6-way image classification set "Roboflow_export" from GitHub (Gokulnaath-N/Propvision_HackDragons); label vocabulary: bath room, bed room, dining room, kitchen, living room, pooja room.

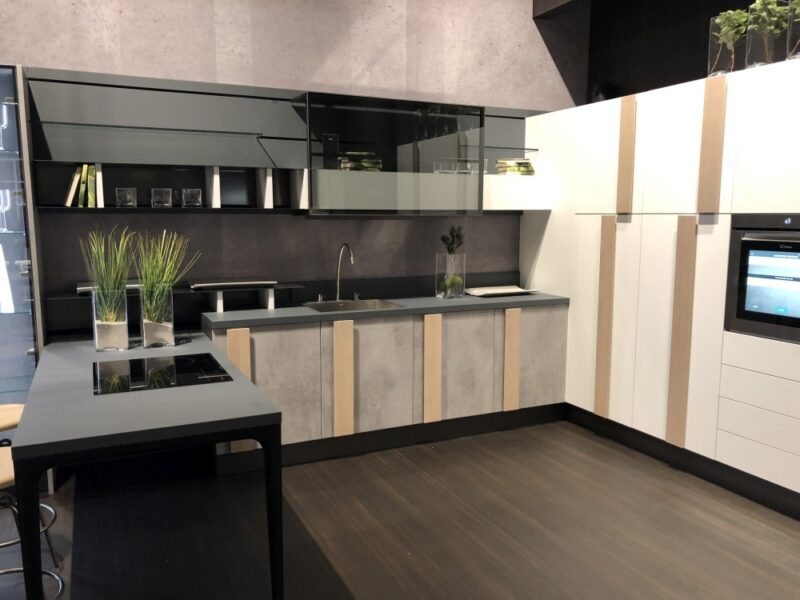
Label: kitchen

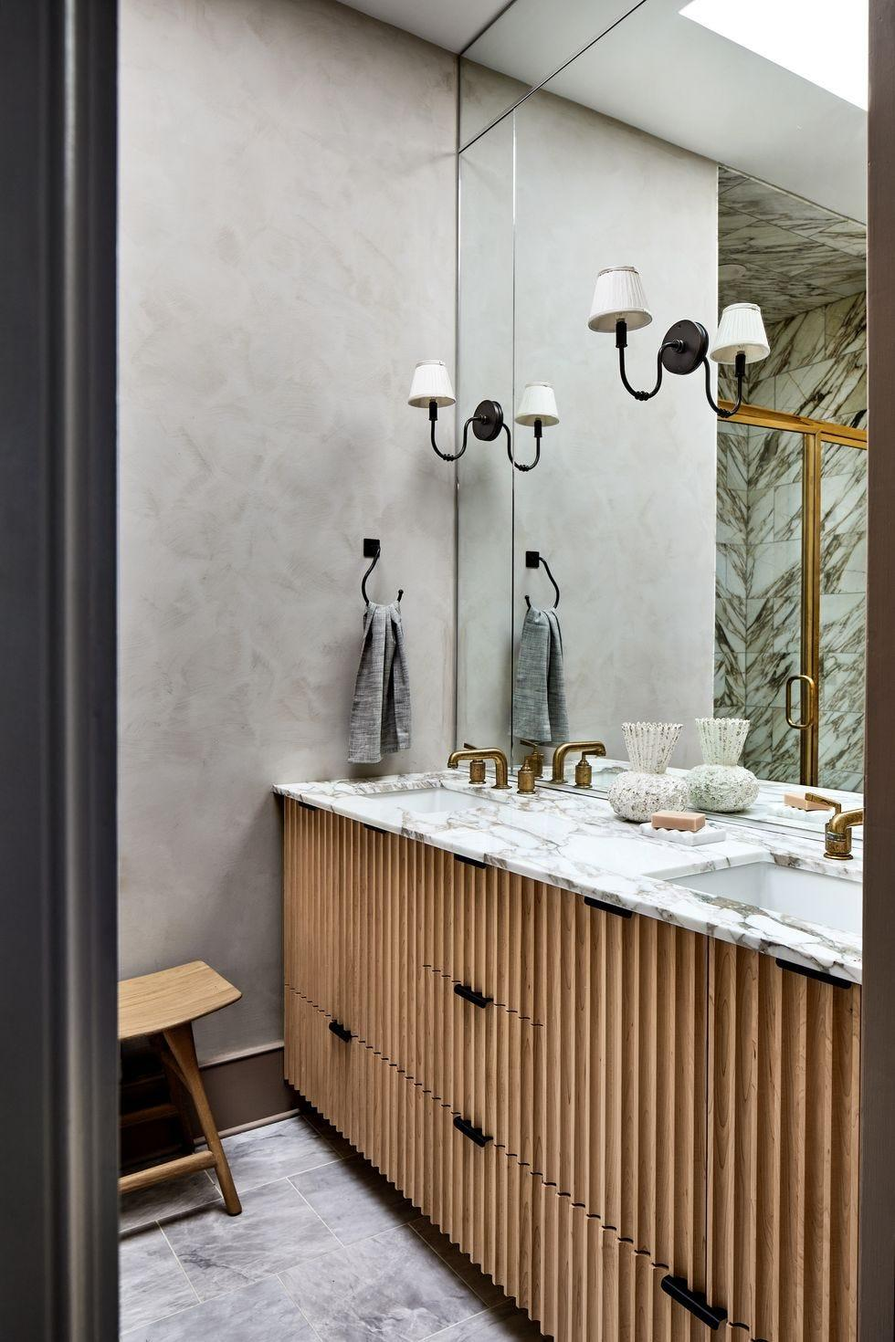
Label: bath room

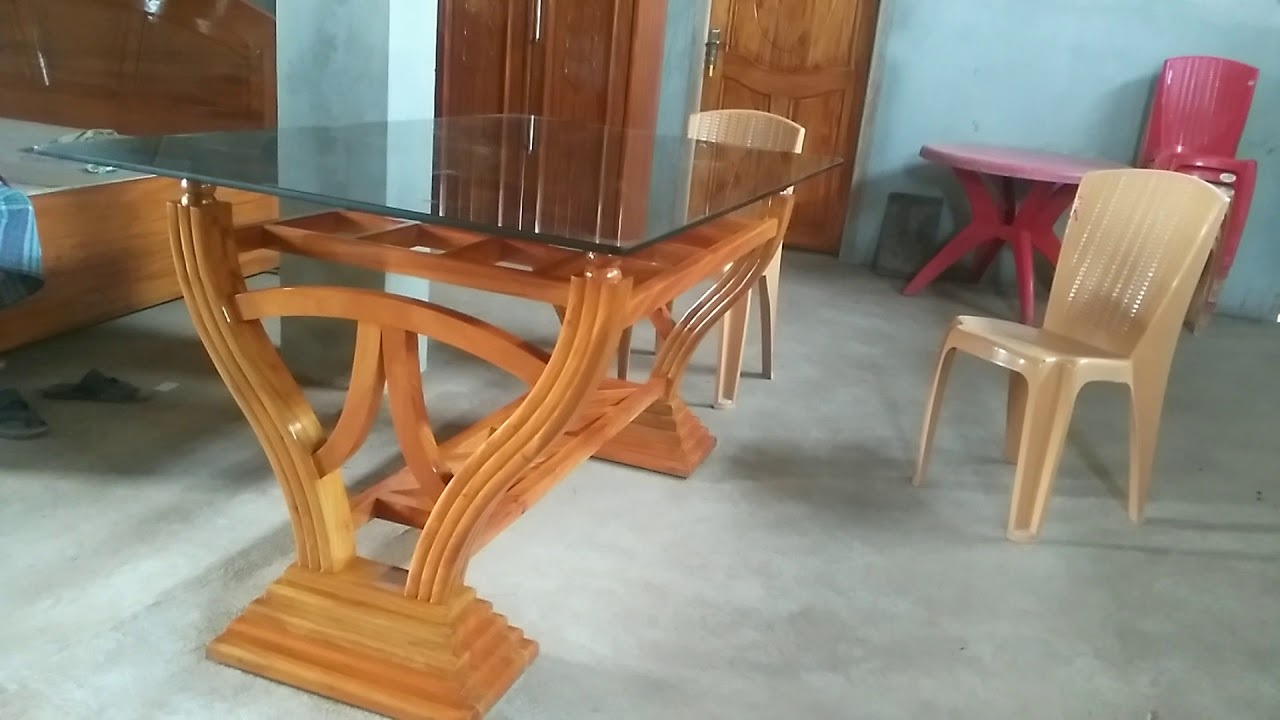
Label: dining room

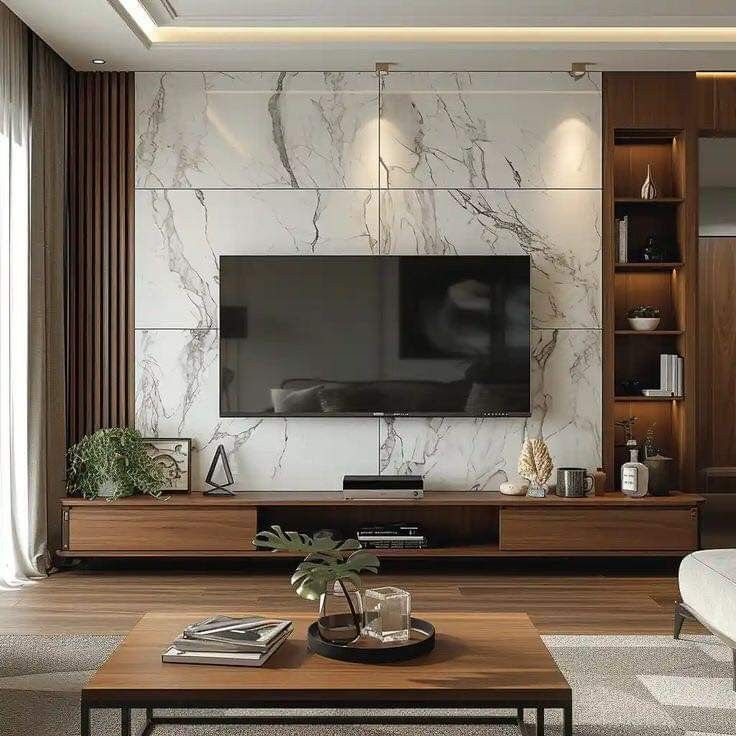
Label: living room

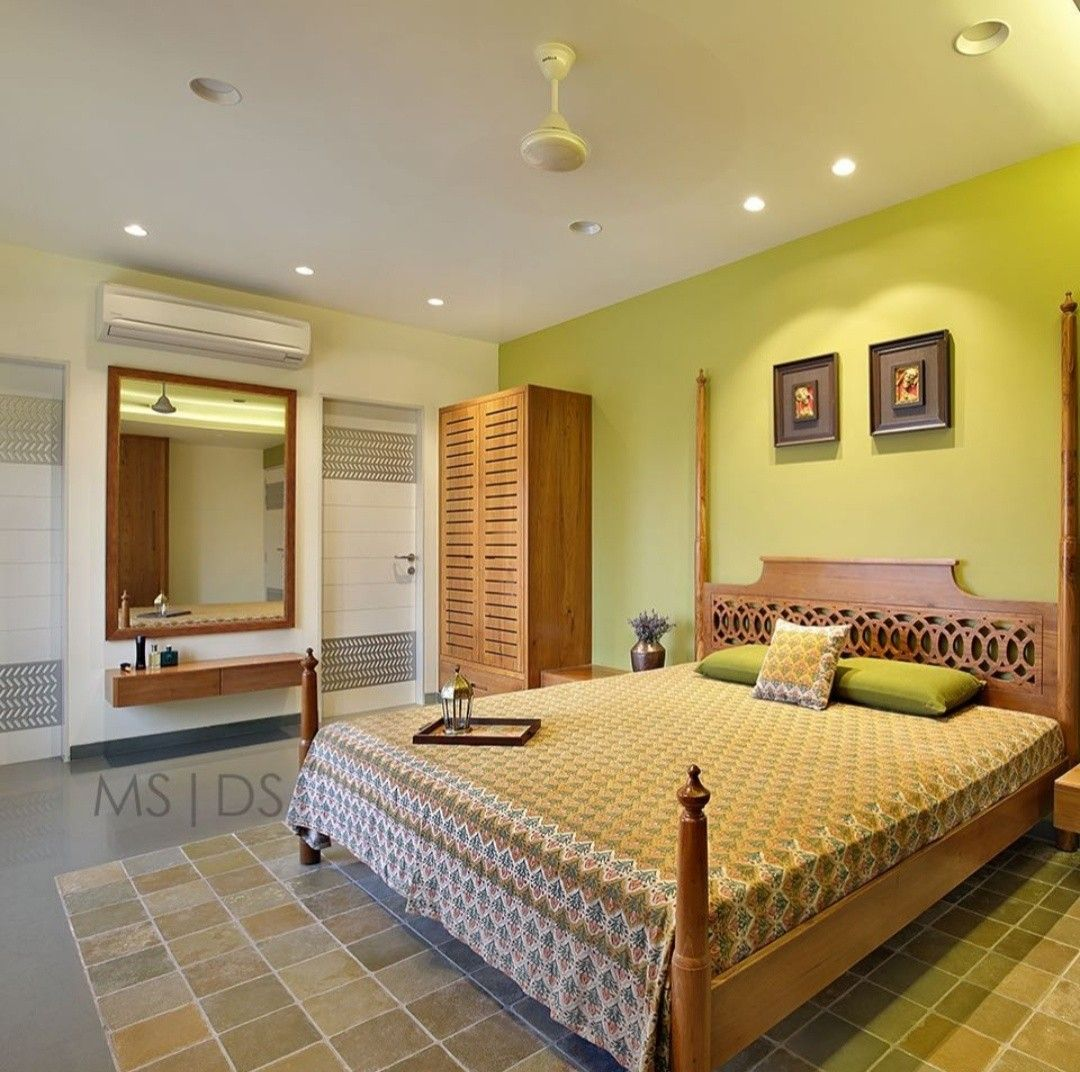
Label: bed room

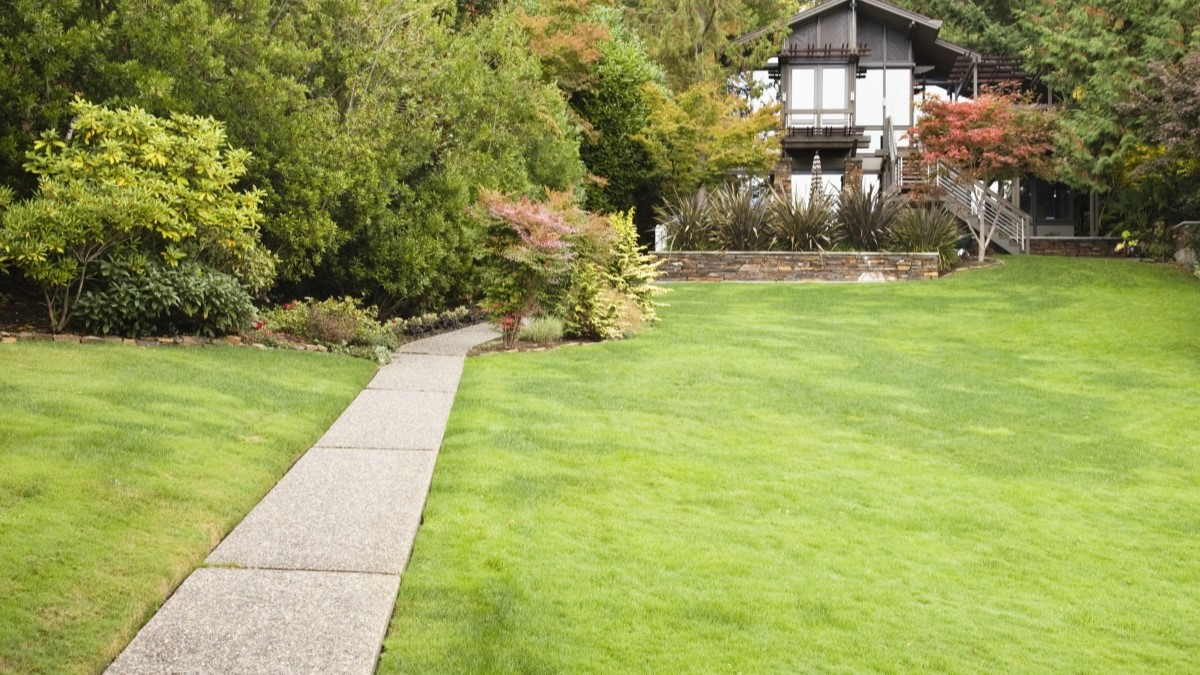
Label: kitchen
